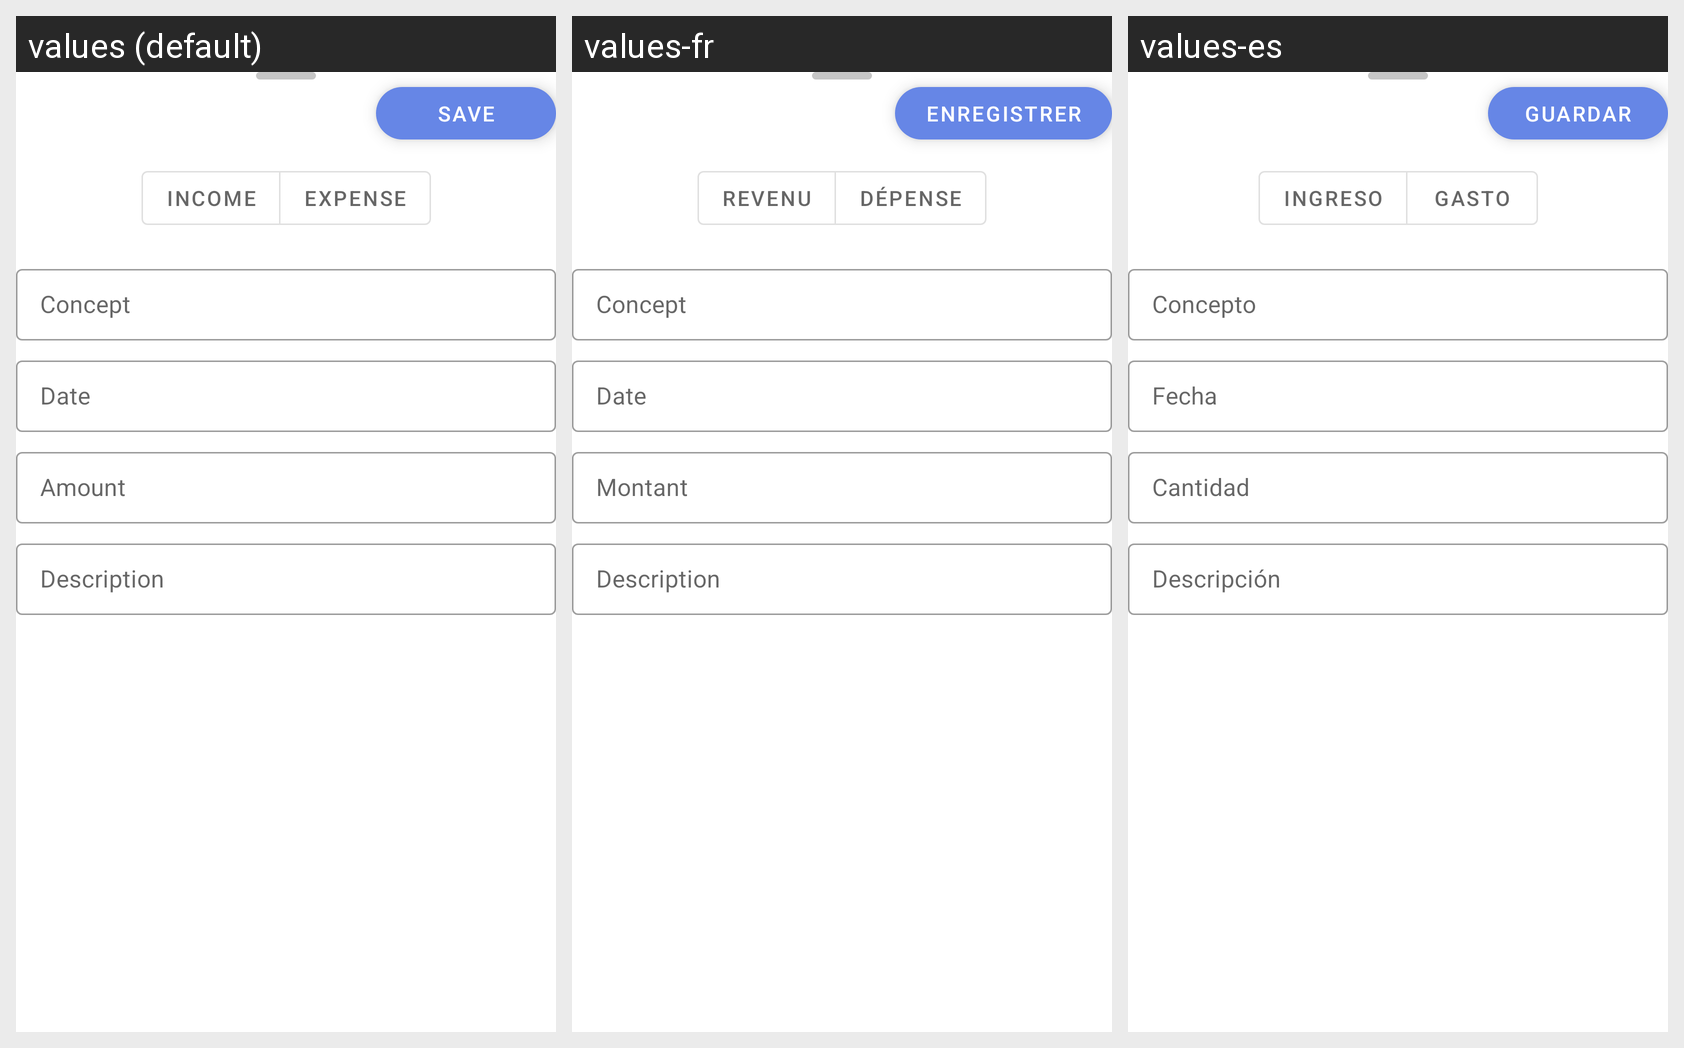

Strings drawn on this Android screen and how each of the app's shown locales translates them:
Android screen res/layout/bottom_sheet_movements.xml rendered under 3 locales, left to right: values (default), values-fr, values-es. Device: Nexus 5 (rendered at 1080×1920; each locale shown at half size, 540×960, under a caption strip naming it); theme Theme.MindMaster.
Strings drawn on this screen, with the default value and each locale's value (text and hints the layout hard-codes, and strings that could not be matched under every locale, appear in the picture but are not listed):

save
  values: Save
  values-fr: Enregistrer
  values-es: Guardar

income
  values: Income
  values-fr: Revenu
  values-es: Ingreso

expense
  values: Expense
  values-fr: Dépense
  values-es: Gasto

concept
  values: Concept
  values-fr: Concept
  values-es: Concepto

date
  values: Date
  values-fr: Date
  values-es: Fecha

amount
  values: Amount
  values-fr: Montant
  values-es: Cantidad

description
  values: Description
  values-fr: Description
  values-es: Descripción
